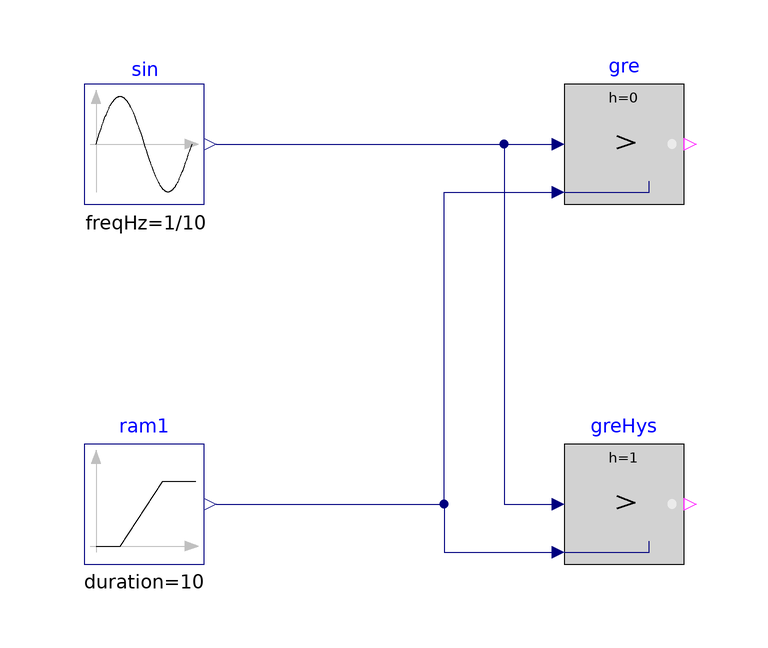

The Modelica model whose source follows is shown above as a component diagram (icons at their Placement, wires along their Line points).

model Greater
  "Validation model for the Greater block"
  BuildingsLite.Controls.OBC.CDL.Reals.Greater gre
    "Greater block, without hysteresis"
    annotation (Placement(transformation(extent={{40,20},{60,40}})));
  BuildingsLite.Controls.OBC.CDL.Reals.Greater greHys(h=1)
    "Greater block, with hysteresis"
    annotation (Placement(transformation(extent={{40,-40},{60,-20}})));
  BuildingsLite.Controls.OBC.CDL.Reals.Sources.Ramp ram1(
    height=5,
    duration=10,
    offset=-1.5) "Ramp source"
    annotation (Placement(transformation(extent={{-40,-40},{-20,-20}})));
  BuildingsLite.Controls.OBC.CDL.Reals.Sources.Sin sin(
    amplitude=3,
    freqHz=1/10,
    offset=-2,
    startTime=1)
    "Sine source"
    annotation (Placement(transformation(extent={{-40,20},{-20,40}})));
equation
  connect(ram1.y, gre.u2) annotation (Line(points={{-18,-30},{20,-30},{20,22},{38,
          22}}, color={0,0,127}));
  connect(ram1.y, greHys.u2) annotation (Line(points={{-18,-30},{20,-30},{20,-38},
          {38,-38}}, color={0,0,127}));
  connect(sin.y, gre.u1)
    annotation (Line(points={{-18,30},{38,30}}, color={0,0,127}));
  connect(sin.y, greHys.u1) annotation (Line(points={{-18,30},{30,30},{30,-30},{
          38,-30}}, color={0,0,127}));
  annotation (
    experiment(
      StopTime=10.0,
      Tolerance=1e-06),
    __Dymola_Commands(
      file="modelica://Buildings/Resources/Scripts/Dymola/Controls/OBC/CDL/Reals/Validation/Greater.mos" "Simulate and plot"),
    Documentation(
      info="<html>
<p>
Validation test for the block
<a href=\"modelica://BuildingsLite.Controls.OBC.CDL.Reals.Greater\">
BuildingsLite.Controls.OBC.CDL.Reals.Greater</a>.
The instance <code>gre</code> has no hysteresis, and the
instance <code>greHys</code> has a hysteresis.
</p>
</html>",
revisions="<html>
<ul>
<li>
March 14, 2023, by Jianjun Hu:<br/>
Changed the greater block input to avoid near zero crossing.<br/>
This is for
<a href=\"https://github.com/lbl-srg/modelica-buildings/issues/3294\">
issue 3294</a>.
</li>
<li>
August 5, 2020, by Michael Wetter:<br/>
Updated model to add a test case with hysteresis.
</li>
<li>
April 1, 2017, by Jianjun Hu:<br/>
First implementation.
</li>
</ul>
</html>"),
    Icon(
      graphics={
        Ellipse(
          lineColor={75,138,73},
          fillColor={255,255,255},
          fillPattern=FillPattern.Solid,
          extent={{-100,-100},{100,100}}),
        Polygon(
          lineColor={0,0,255},
          fillColor={75,138,73},
          pattern=LinePattern.None,
          fillPattern=FillPattern.Solid,
          points={{-36,60},{64,0},{-36,-60},{-36,60}})}));
end Greater;